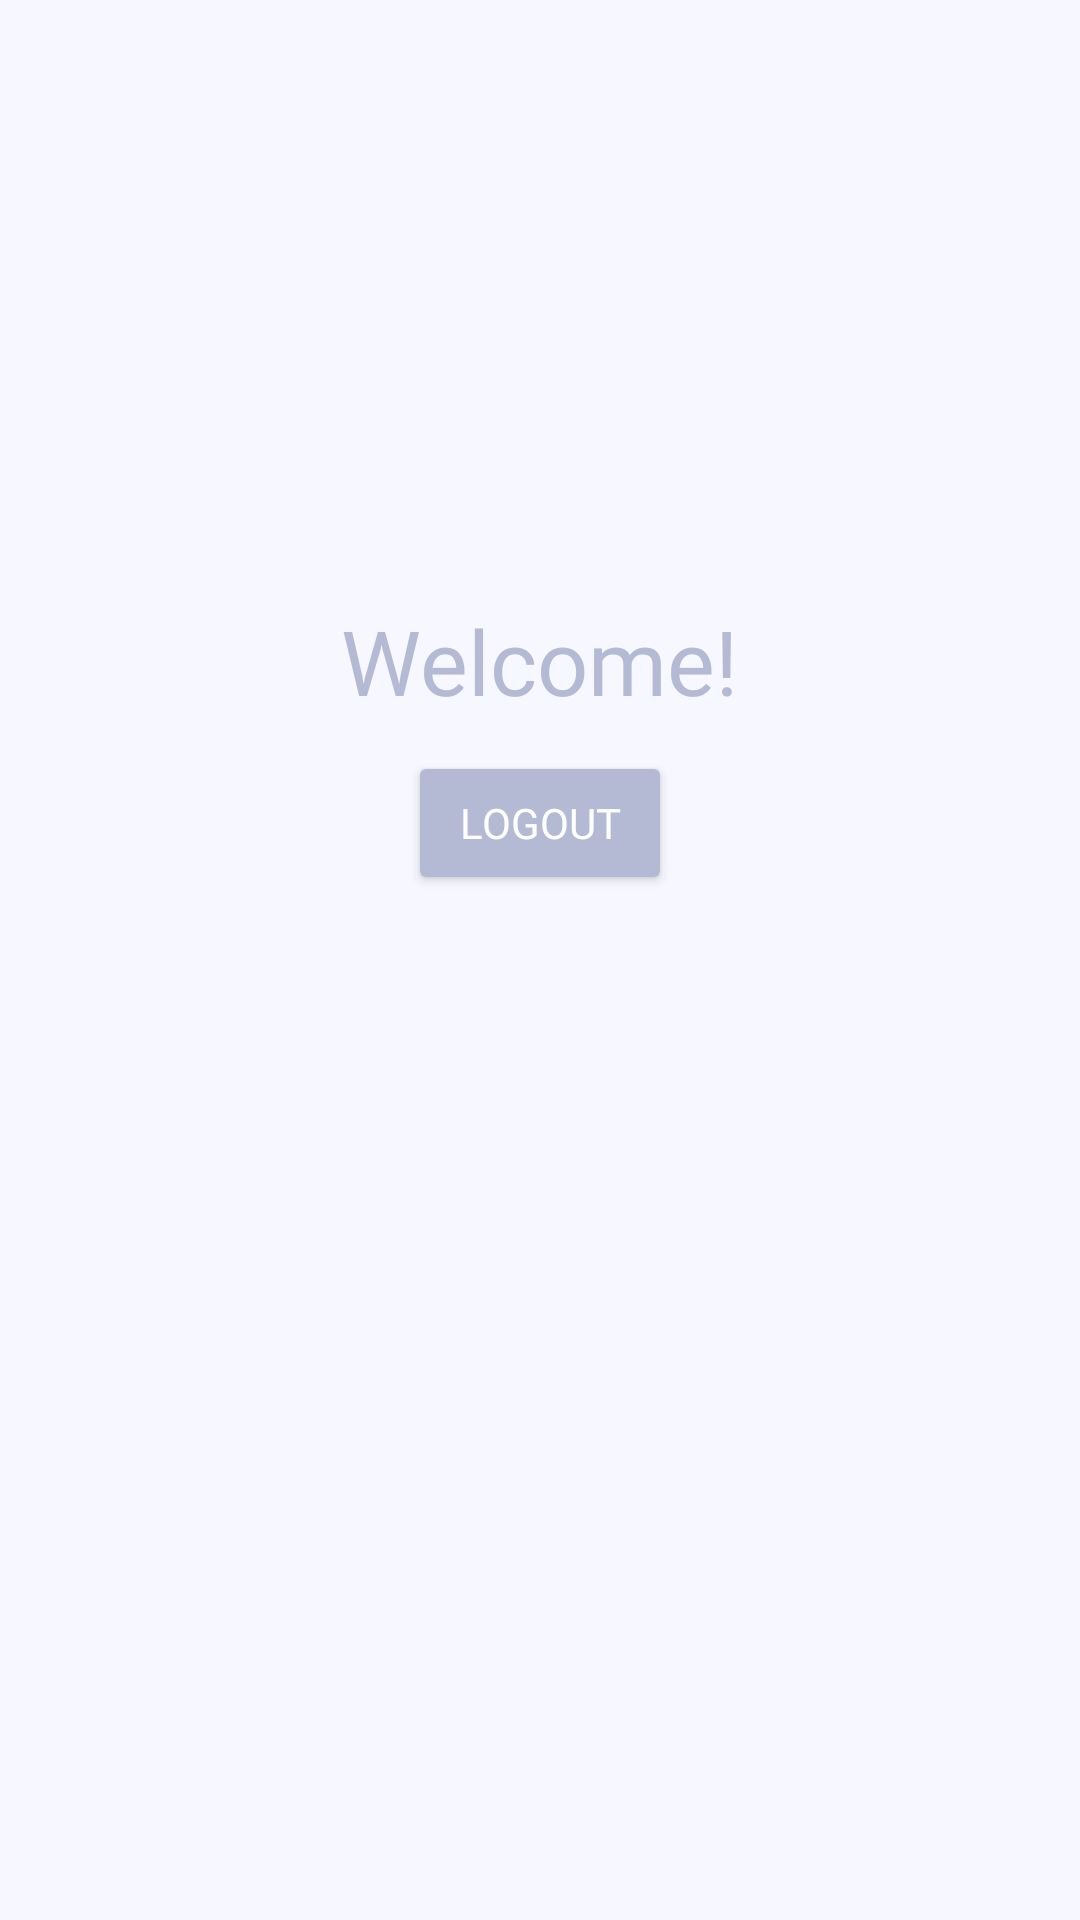

Here is an Android app screen rendered from its layout file. Give the layout XML and the strings, colors and styles it references.
<!-- AndroidManifest.xml: application theme Theme.Tugas3_PMB -->
<!-- res/layout/activity_home.xml -->
<LinearLayout xmlns:android="http://schemas.android.com/apk/res/android"
    xmlns:app="http://schemas.android.com/apk/res-auto"
    xmlns:tools="http://schemas.android.com/tools"
    android:layout_width="match_parent"
    android:layout_height="match_parent"
    android:orientation="vertical"
    android:background="@color/backgroundColor"
    tools:context=".LoginActivity">

    <TextView
        android:id="@+id/textView"
        android:layout_width="wrap_content"
        android:layout_height="wrap_content"
        android:layout_gravity="center_horizontal"
        android:layout_marginTop="200dp"
        android:text="Welcome!"
        android:fontFamily="@font/abril_fatface"
        android:textColor="@color/btnColor"
        android:textAlignment="center"
        android:textSize="30dp" />

    <Button
        android:id="@+id/btnlogout"
        android:layout_width="wrap_content"
        android:layout_height="wrap_content"
        android:layout_gravity="center_horizontal"
        android:layout_marginTop="10dp"
        android:textColor="@color/white"
        android:fontFamily="@font/oswald_bold"
        android:layout_marginBottom="100dp"
        android:backgroundTint="@color/btnColor"
        android:text="logout"
        android:textAlignment="center" />

</LinearLayout>
<!-- resources referenced by this layout -->
<resources>
  <color name="backgroundColor">#F7F7FF</color>
  <color name="btnColor">#B4BAD4</color>
  <color name="white">#FFFFFFFF</color>
  <style name="Theme.Tugas3_PMB" parent="Theme.MaterialComponents.Light.NoActionBar">
          
          <item name="colorPrimary">@color/purple_500</item>
          <item name="colorPrimaryVariant">@color/purple_700</item>
          <item name="colorOnPrimary">@color/white</item>
          
          <item name="colorSecondary">@color/teal_200</item>
          <item name="colorSecondaryVariant">@color/teal_700</item>
          <item name="colorOnSecondary">@color/black</item>
          
          <item name="android:statusBarColor" tools:targetApi="l">?attr/colorPrimaryVariant</item>
          
      </style>
  <color name="purple_500">#FF6200EE</color>
  <color name="purple_700">#FF3700B3</color>
  <color name="teal_200">#FF03DAC5</color>
  <color name="teal_700">#FF018786</color>
  <color name="black">#FF000000</color>
</resources>
